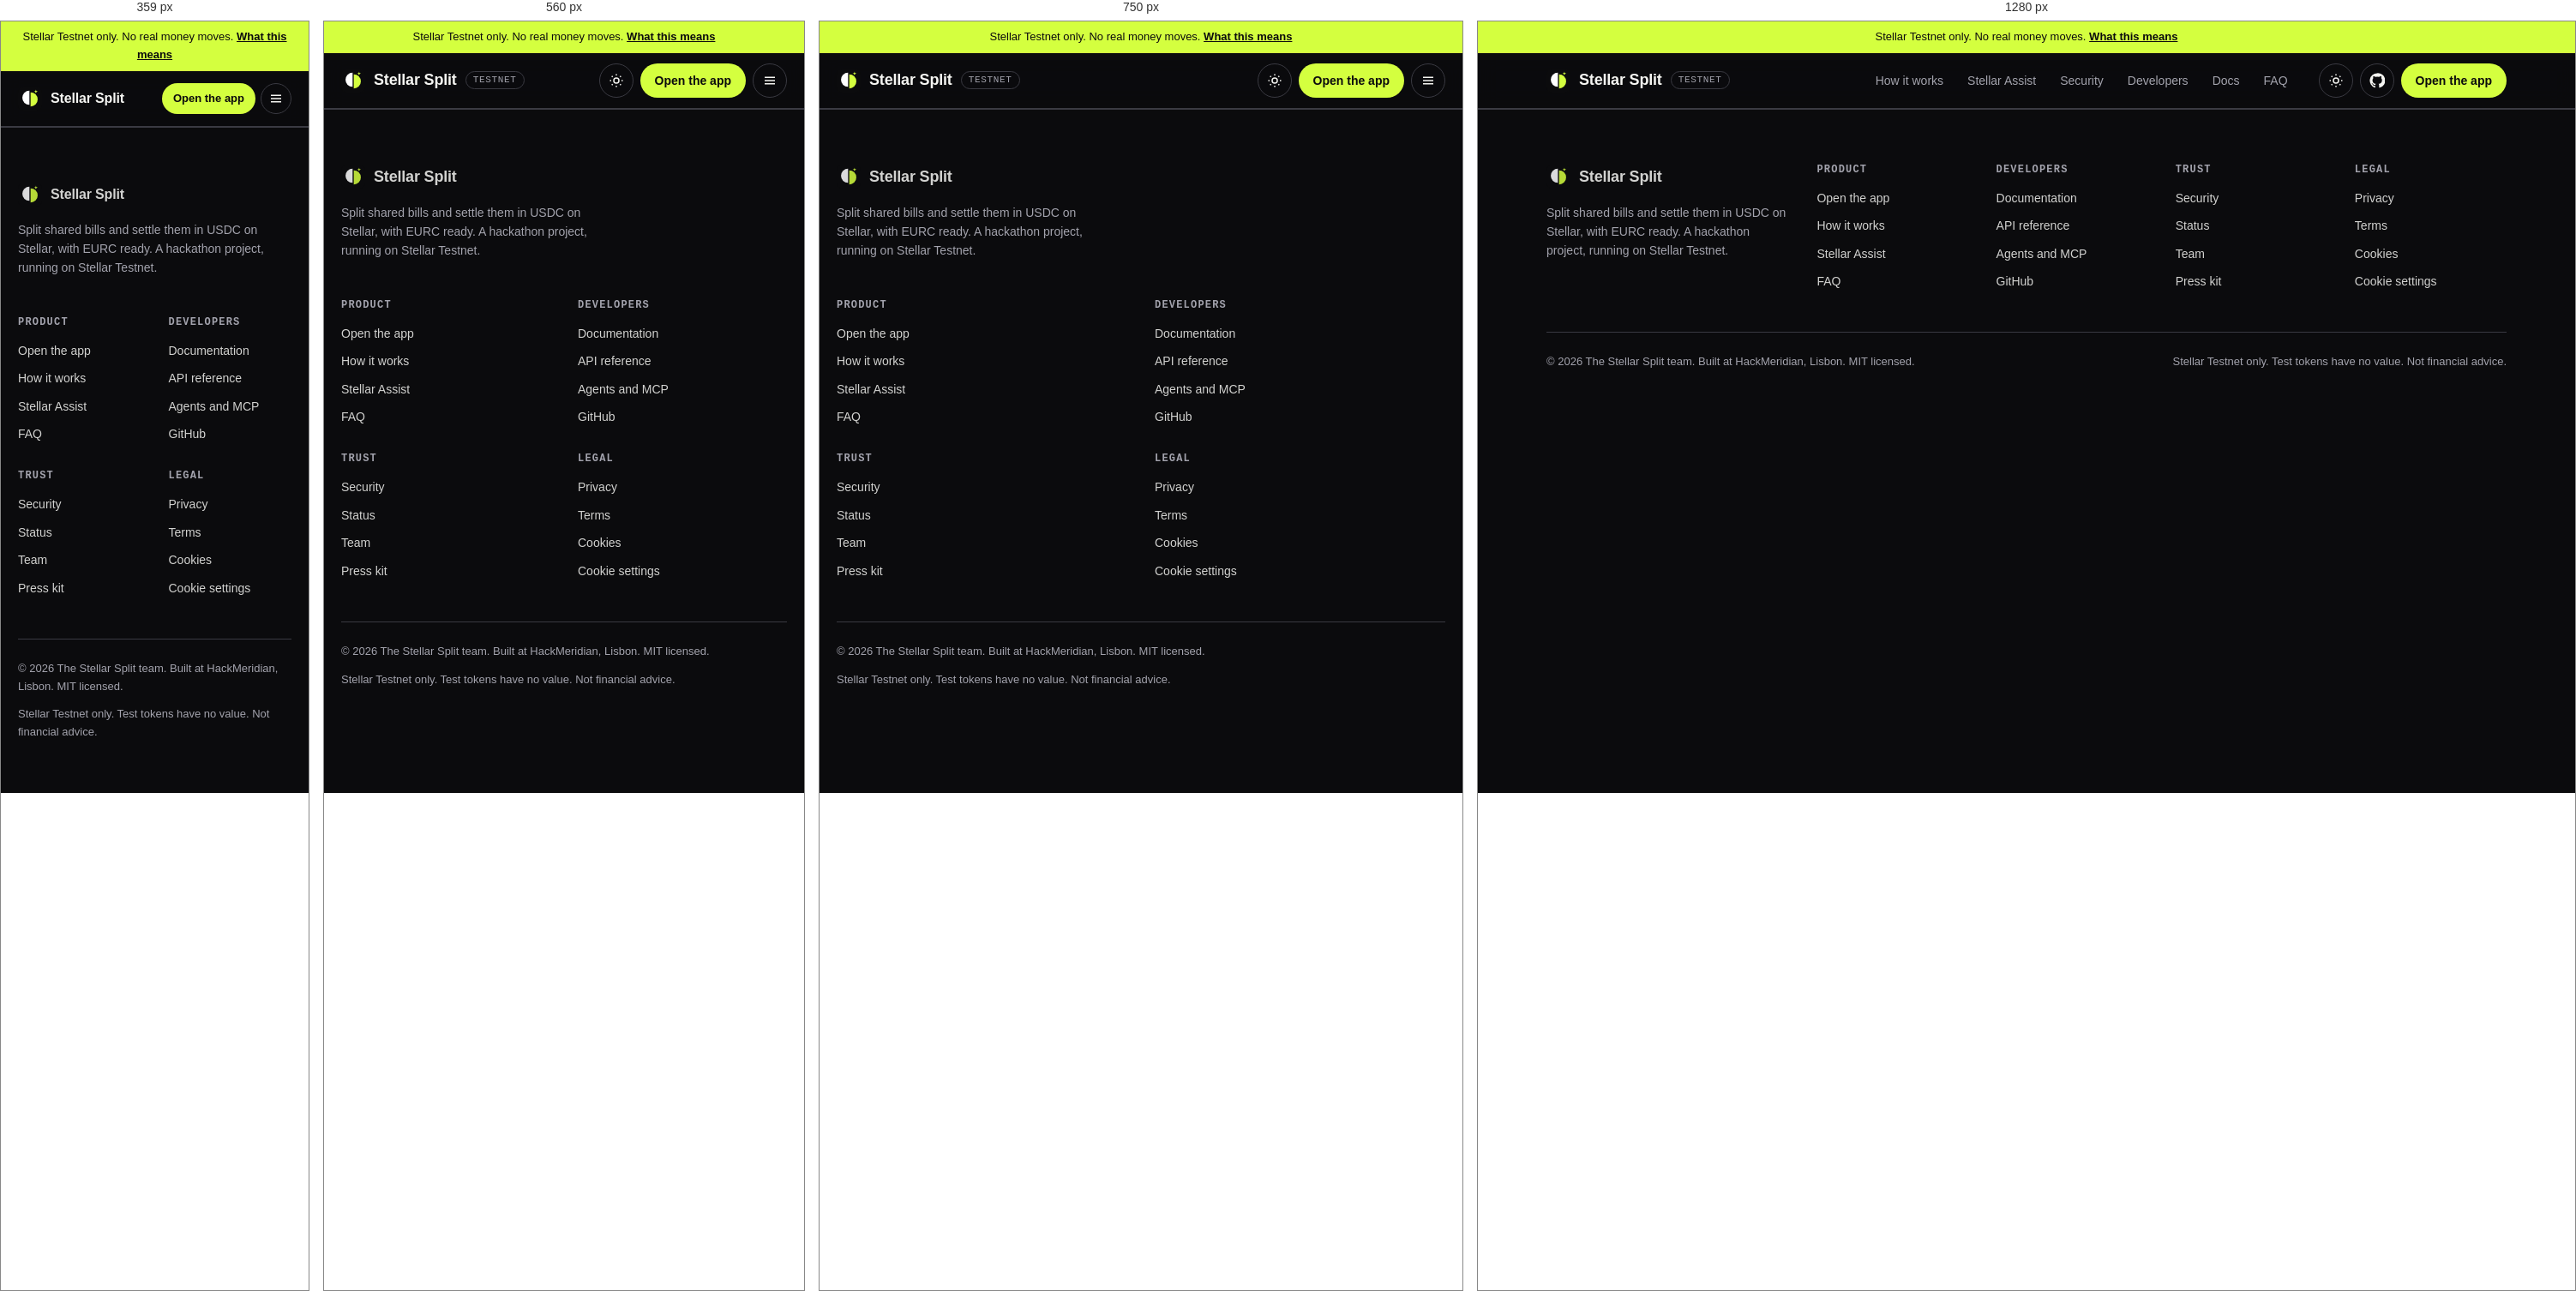
Rendered at 359 px, 560 px, 750 px and 1280 px, left to right.

<!-- file: _partials.html -->
<!-- Reference markup copied into every landing page. Not deployed as a page (excluded in vercel.json). -->

<!-- HEAD (inside <head>, after per-page title/description/canonical/og tags) -->
<meta charset="utf-8" />
<meta name="viewport" content="width=device-width, initial-scale=1, viewport-fit=cover" />
<meta name="color-scheme" content="dark light" />
<meta name="theme-color" content="#0b0b0d" />
<link rel="icon" href="/favicon.svg" type="image/svg+xml" />
<link rel="icon" href="/favicon-32.png" type="image/png" sizes="32x32" />
<link rel="apple-touch-icon" href="/apple-touch-icon.png" />
<link rel="manifest" href="/site.webmanifest" />
<script src="/assets/theme-init.js"></script>
<link rel="preconnect" href="https://fonts.googleapis.com" />
<link rel="preconnect" href="https://fonts.gstatic.com" crossorigin />
<link rel="stylesheet" href="https://fonts.googleapis.com/css2?family=Archivo:wdth,wght@100..125,700..800&family=Geist:wght@400..700&family=Geist+Mono:wght@400..600&display=swap" />
<link rel="stylesheet" href="/assets/site.css" />
<link rel="stylesheet" href="/assets/consent.css" />
<script src="/assets/site.js" defer></script>
<script src="/assets/consent.js" defer></script>

<!-- HEADER (first thing in <body>) -->
<a class="skip" href="#main">Skip to content</a>
<div class="notice" role="note">Stellar Testnet only. No real money moves. <a href="/terms.html#testnet">What this means</a></div>
<header class="site-header">
  <div class="wrap">
    <a class="brand" href="/" aria-label="Stellar Split home"><img src="/favicon.svg" alt="" width="28" height="28" />Stellar Split<span class="tag">TESTNET</span></a>
    <nav class="nav" id="nav" aria-label="Main">
      <a href="/#how">How it works</a>
      <a href="/#assist">Stellar Assist</a>
      <a href="/#security">Security</a>
      <a href="/#developers">Developers</a>
      <a href="https://stellar-split-docs.vercel.app">Docs</a>
      <a href="/#faq">FAQ</a>
    </nav>
    <div class="header-actions">
      <button class="icon-btn" type="button" data-theme-toggle aria-label="Switch light or dark theme">
        <svg viewBox="0 0 24 24" fill="none" stroke="currentColor" stroke-width="2" aria-hidden="true"><circle cx="12" cy="12" r="4"/><path d="M12 2v2M12 20v2M4.9 4.9l1.4 1.4M17.7 17.7l1.4 1.4M2 12h2M20 12h2M4.9 19.1l1.4-1.4M17.7 6.3l1.4-1.4"/></svg>
      </button>
      <a class="icon-btn hide-sm" href="https://github.com/Michella-stack/Stellar-Split" aria-label="Source code on GitHub">
        <svg viewBox="0 0 24 24" fill="currentColor" aria-hidden="true"><path d="M12 .5a11.5 11.5 0 0 0-3.6 22.4c.6.1.8-.3.8-.6v-2c-3.2.7-3.9-1.5-3.9-1.5-.5-1.3-1.3-1.7-1.3-1.7-1-.7.1-.7.1-.7 1.2.1 1.8 1.2 1.8 1.2 1 1.8 2.8 1.3 3.4 1 .1-.8.4-1.3.8-1.6-2.6-.3-5.3-1.3-5.3-5.7 0-1.3.5-2.3 1.2-3.1-.1-.3-.5-1.5.1-3.1 0 0 1-.3 3.2 1.2a11 11 0 0 1 5.8 0c2.2-1.5 3.2-1.2 3.2-1.2.6 1.6.2 2.8.1 3.1.8.8 1.2 1.9 1.2 3.1 0 4.4-2.7 5.4-5.3 5.7.4.4.8 1.1.8 2.2v3.3c0 .3.2.7.8.6A11.5 11.5 0 0 0 12 .5Z"/></svg>
      </a>
      <a class="btn btn-primary btn-sm" href="https://stellar-split-sooty.vercel.app">Open the app</a>
      <button class="icon-btn menu-btn" type="button" aria-controls="nav" aria-expanded="false" aria-label="Menu" data-menu>
        <svg viewBox="0 0 24 24" fill="none" stroke="currentColor" stroke-width="2" aria-hidden="true"><path d="M4 7h16M4 12h16M4 17h16"/></svg>
      </button>
    </div>
  </div>
</header>

<!-- FOOTER (last thing in <body>) -->
<footer class="site-footer">
  <div class="wrap">
    <div class="footer-grid">
      <div>
        <a class="brand" href="/"><img src="/favicon.svg" alt="" width="28" height="28" />Stellar Split</a>
        <p class="muted" style="margin-top:16px;max-width:300px">Split shared bills and settle them in USDC on Stellar, with EURC ready. A hackathon project, running on Stellar Testnet.</p>
      </div>
      <div>
        <h3>Product</h3>
        <ul>
          <li><a href="https://stellar-split-sooty.vercel.app">Open the app</a></li>
          <li><a href="/#how">How it works</a></li>
          <li><a href="/#assist">Stellar Assist</a></li>
          <li><a href="/#faq">FAQ</a></li>
        </ul>
      </div>
      <div>
        <h3>Developers</h3>
        <ul>
          <li><a href="https://stellar-split-docs.vercel.app">Documentation</a></li>
          <li><a href="https://stellar-split-docs.vercel.app/api.html">API reference</a></li>
          <li><a href="https://stellar-split-docs.vercel.app/agents.html">Agents and MCP</a></li>
          <li><a href="https://github.com/Michella-stack/Stellar-Split">GitHub</a></li>
        </ul>
      </div>
      <div>
        <h3>Trust</h3>
        <ul>
          <li><a href="/security.html">Security</a></li>
          <li><a href="/status.html">Status</a></li>
          <li><a href="/team.html">Team</a></li>
          <li><a href="/press.html">Press kit</a></li>
        </ul>
      </div>
      <div>
        <h3>Legal</h3>
        <ul>
          <li><a href="/privacy.html">Privacy</a></li>
          <li><a href="/terms.html">Terms</a></li>
          <li><a href="/cookies.html">Cookies</a></li>
          <li><button class="linklike" type="button" data-cookie-settings>Cookie settings</button></li>
        </ul>
      </div>
    </div>
    <div class="footer-bottom">
      <span>&copy; 2026 The Stellar Split team. Built at HackMeridian, Lisbon. MIT licensed.</span>
      <span>Stellar Testnet only. Test tokens have no value. Not financial advice.</span>
    </div>
  </div>
</footer>


/* @media block from assets/site.css */
@media (max-width: 860px) {
  .nav { display: none; position: absolute; top: 64px; left: 0; right: 0; flex-direction: column; align-items: stretch; gap: 0; padding: 8px var(--gutter) 16px; background: var(--bg); border-bottom: 1px solid var(--line); }
  .nav.open { display: flex; }
  .nav a { padding: 14px 12px; font-size: 16px; }
  .menu-btn { display: inline-grid; }
  .header-actions .hide-sm { display: none; }
  .site-header .wrap { gap: 12px; }
  .header-actions { margin-left: auto; }
}

/* @media block from assets/site.css */
@media (max-width: 960px) { .grid-3, .grid-4 { grid-template-columns: repeat(2, minmax(0, 1fr)); } }

/* @media block from assets/site.css */
@media (max-width: 640px) { .grid-2, .grid-3, .grid-4 { grid-template-columns: 1fr; } section { padding: 64px 0; } }

/* @media block from assets/site.css */
@media (max-width: 860px) { .footer-grid { grid-template-columns: repeat(2, 1fr); } .footer-grid > :first-child { grid-column: 1 / -1; } }

/* @media block from assets/site.css */
@media (max-width: 480px) {
  .brand .tag { display: none; }
  .brand { font-size: 16px; white-space: nowrap; }
  .header-actions { gap: 6px; }
  .header-actions .btn-sm { padding: 0 12px; font-size: 13px; min-height: 36px; }
  .icon-btn { width: 36px; height: 36px; }
}

/* @media block from assets/site.css */
@media (max-width: 360px) { .header-actions [data-theme-toggle] { display: none; } }

/* @media block from assets/consent.css */
@media (max-width: 640px) {
  .cc-banner { left: 0; right: 0; bottom: 0; max-width: none; border-radius: var(--radius-card) var(--radius-card) 0 0; border-bottom: 0; padding: 20px 16px calc(16px + env(safe-area-inset-bottom)); }
  .cc-actions { flex-direction: column; }
  .cc-actions .btn { flex: none; width: 100%; }
}